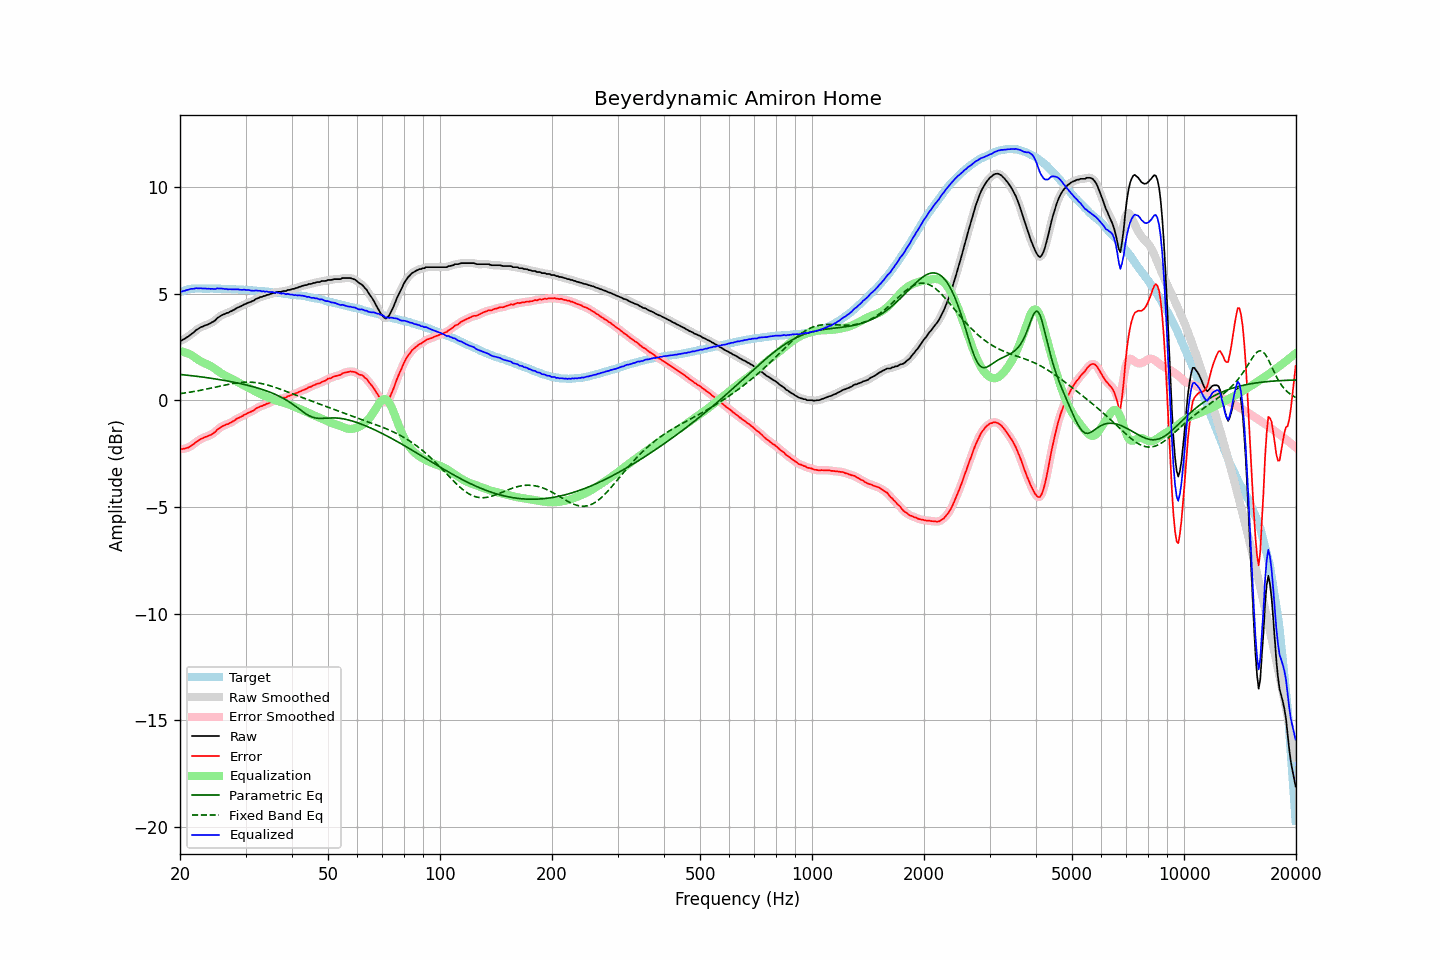

Source data for this figure (header and first rows):
frequency, raw, error, smoothed, error_smoothed, equalization, parametric_eq, fixed_band_eq, equalized_raw, equalized_smoothed, target
20.00, 2.79, -2.28, 2.79, -2.28, 2.30, 1.21, 0.31, 5.10, 5.09, 5.07
20.20, 2.80, -2.30, 2.81, -2.28, 2.29, 1.21, 0.32, 5.09, 5.11, 5.10
20.40, 2.85, -2.28, 2.85, -2.28, 2.27, 1.20, 0.33, 5.13, 5.12, 5.13
20.61, 2.88, -2.27, 2.89, -2.27, 2.25, 1.19, 0.34, 5.13, 5.14, 5.15
20.81, 2.94, -2.23, 2.94, -2.24, 2.23, 1.18, 0.35, 5.17, 5.16, 5.18
21.02, 2.98, -2.22, 2.99, -2.21, 2.20, 1.17, 0.37, 5.18, 5.18, 5.21
21.23, 3.04, -2.17, 3.04, -2.18, 2.16, 1.16, 0.38, 5.21, 5.21, 5.22
21.44, 3.10, -2.12, 3.10, -2.13, 2.12, 1.16, 0.39, 5.23, 5.22, 5.23
21.66, 3.15, -2.08, 3.16, -2.07, 2.07, 1.15, 0.40, 5.23, 5.23, 5.24
21.87, 3.21, -2.02, 3.22, -2.02, 2.02, 1.14, 0.42, 5.24, 5.24, 5.24
22.09, 3.29, -1.95, 3.28, -1.96, 1.97, 1.13, 0.43, 5.26, 5.25, 5.25
22.31, 3.33, -1.91, 3.34, -1.91, 1.92, 1.12, 0.44, 5.25, 5.26, 5.25
22.54, 3.38, -1.86, 3.39, -1.86, 1.87, 1.11, 0.46, 5.25, 5.25, 5.25
22.76, 3.43, -1.81, 3.42, -1.82, 1.82, 1.10, 0.47, 5.26, 5.25, 5.25
22.99, 3.45, -1.78, 3.46, -1.78, 1.79, 1.09, 0.49, 5.24, 5.25, 5.24
23.22, 3.49, -1.74, 3.49, -1.74, 1.75, 1.08, 0.50, 5.24, 5.24, 5.23
23.45, 3.52, -1.71, 3.52, -1.71, 1.72, 1.07, 0.52, 5.24, 5.24, 5.23
23.69, 3.54, -1.69, 3.55, -1.69, 1.69, 1.06, 0.53, 5.23, 5.23, 5.23
23.92, 3.58, -1.65, 3.58, -1.66, 1.65, 1.05, 0.55, 5.23, 5.23, 5.23
24.16, 3.61, -1.63, 3.62, -1.62, 1.61, 1.04, 0.57, 5.22, 5.23, 5.24
24.40, 3.66, -1.58, 3.66, -1.58, 1.56, 1.03, 0.58, 5.23, 5.22, 5.24
24.65, 3.70, -1.53, 3.71, -1.53, 1.51, 1.01, 0.60, 5.22, 5.22, 5.23
24.89, 3.75, -1.48, 3.77, -1.46, 1.46, 1.00, 0.62, 5.21, 5.23, 5.23
25.14, 3.84, -1.39, 3.83, -1.40, 1.40, 0.99, 0.63, 5.25, 5.23, 5.23
25.39, 3.89, -1.34, 3.89, -1.34, 1.35, 0.98, 0.65, 5.24, 5.24, 5.23
25.65, 3.94, -1.29, 3.95, -1.28, 1.30, 0.97, 0.67, 5.24, 5.24, 5.23
25.91, 3.99, -1.23, 3.99, -1.24, 1.25, 0.95, 0.68, 5.24, 5.23, 5.22
26.16, 4.02, -1.20, 4.03, -1.19, 1.20, 0.94, 0.70, 5.23, 5.23, 5.22
26.43, 4.05, -1.17, 4.06, -1.16, 1.17, 0.93, 0.72, 5.22, 5.22, 5.22
26.69, 4.09, -1.12, 4.08, -1.13, 1.13, 0.91, 0.73, 5.22, 5.21, 5.22
26.96, 4.10, -1.11, 4.11, -1.10, 1.09, 0.90, 0.75, 5.20, 5.21, 5.22
27.23, 4.15, -1.06, 4.15, -1.07, 1.06, 0.88, 0.76, 5.21, 5.20, 5.22
27.50, 4.18, -1.03, 4.18, -1.03, 1.02, 0.87, 0.78, 5.20, 5.20, 5.22
27.77, 4.22, -0.98, 4.23, -0.98, 0.98, 0.86, 0.79, 5.20, 5.20, 5.21
28.05, 4.26, -0.94, 4.27, -0.93, 0.94, 0.84, 0.80, 5.20, 5.20, 5.20
28.33, 4.31, -0.88, 4.31, -0.89, 0.89, 0.82, 0.81, 5.21, 5.21, 5.19
28.62, 4.35, -0.84, 4.35, -0.84, 0.85, 0.81, 0.82, 5.20, 5.20, 5.19
28.90, 4.38, -0.81, 4.38, -0.81, 0.81, 0.79, 0.83, 5.19, 5.19, 5.19
29.19, 4.41, -0.77, 4.42, -0.77, 0.77, 0.78, 0.84, 5.18, 5.18, 5.18
29.48, 4.45, -0.74, 4.46, -0.73, 0.73, 0.76, 0.84, 5.18, 5.18, 5.19
29.78, 4.50, -0.68, 4.49, -0.69, 0.69, 0.74, 0.85, 5.19, 5.18, 5.18
30.08, 4.52, -0.66, 4.53, -0.65, 0.65, 0.72, 0.85, 5.17, 5.18, 5.18
30.38, 4.56, -0.60, 4.56, -0.61, 0.61, 0.70, 0.85, 5.18, 5.17, 5.17
30.68, 4.59, -0.57, 4.59, -0.57, 0.57, 0.69, 0.85, 5.17, 5.16, 5.17
30.99, 4.61, -0.54, 4.62, -0.54, 0.53, 0.67, 0.85, 5.15, 5.15, 5.15
31.30, 4.65, -0.50, 4.65, -0.50, 0.49, 0.65, 0.84, 5.14, 5.14, 5.15
31.61, 4.68, -0.47, 4.69, -0.46, 0.45, 0.63, 0.84, 5.13, 5.14, 5.15
31.93, 4.74, -0.40, 4.73, -0.41, 0.41, 0.60, 0.83, 5.15, 5.14, 5.14
32.24, 4.77, -0.36, 4.77, -0.36, 0.37, 0.58, 0.82, 5.14, 5.15, 5.13
32.57, 4.80, -0.33, 4.81, -0.32, 0.33, 0.56, 0.81, 5.14, 5.14, 5.13
32.89, 4.84, -0.28, 4.83, -0.29, 0.30, 0.54, 0.80, 5.14, 5.13, 5.13
33.22, 4.84, -0.27, 4.86, -0.26, 0.26, 0.51, 0.78, 5.10, 5.12, 5.12
33.55, 4.89, -0.22, 4.88, -0.23, 0.23, 0.49, 0.76, 5.12, 5.11, 5.11
33.89, 4.89, -0.21, 4.90, -0.20, 0.19, 0.46, 0.75, 5.09, 5.10, 5.10
34.23, 4.94, -0.16, 4.93, -0.17, 0.16, 0.44, 0.73, 5.11, 5.09, 5.10
34.57, 4.94, -0.15, 4.95, -0.14, 0.13, 0.41, 0.71, 5.07, 5.08, 5.09
34.92, 4.98, -0.09, 4.98, -0.10, 0.10, 0.38, 0.68, 5.08, 5.08, 5.08
35.27, 5.00, -0.07, 5.00, -0.07, 0.07, 0.35, 0.66, 5.07, 5.07, 5.07
35.62, 5.03, -0.03, 5.03, -0.04, 0.04, 0.32, 0.64, 5.07, 5.07, 5.06
35.97, 5.03, -0.02, 5.05, -0.01, 0.01, 0.29, 0.61, 5.05, 5.06, 5.05
... 635 more rows
